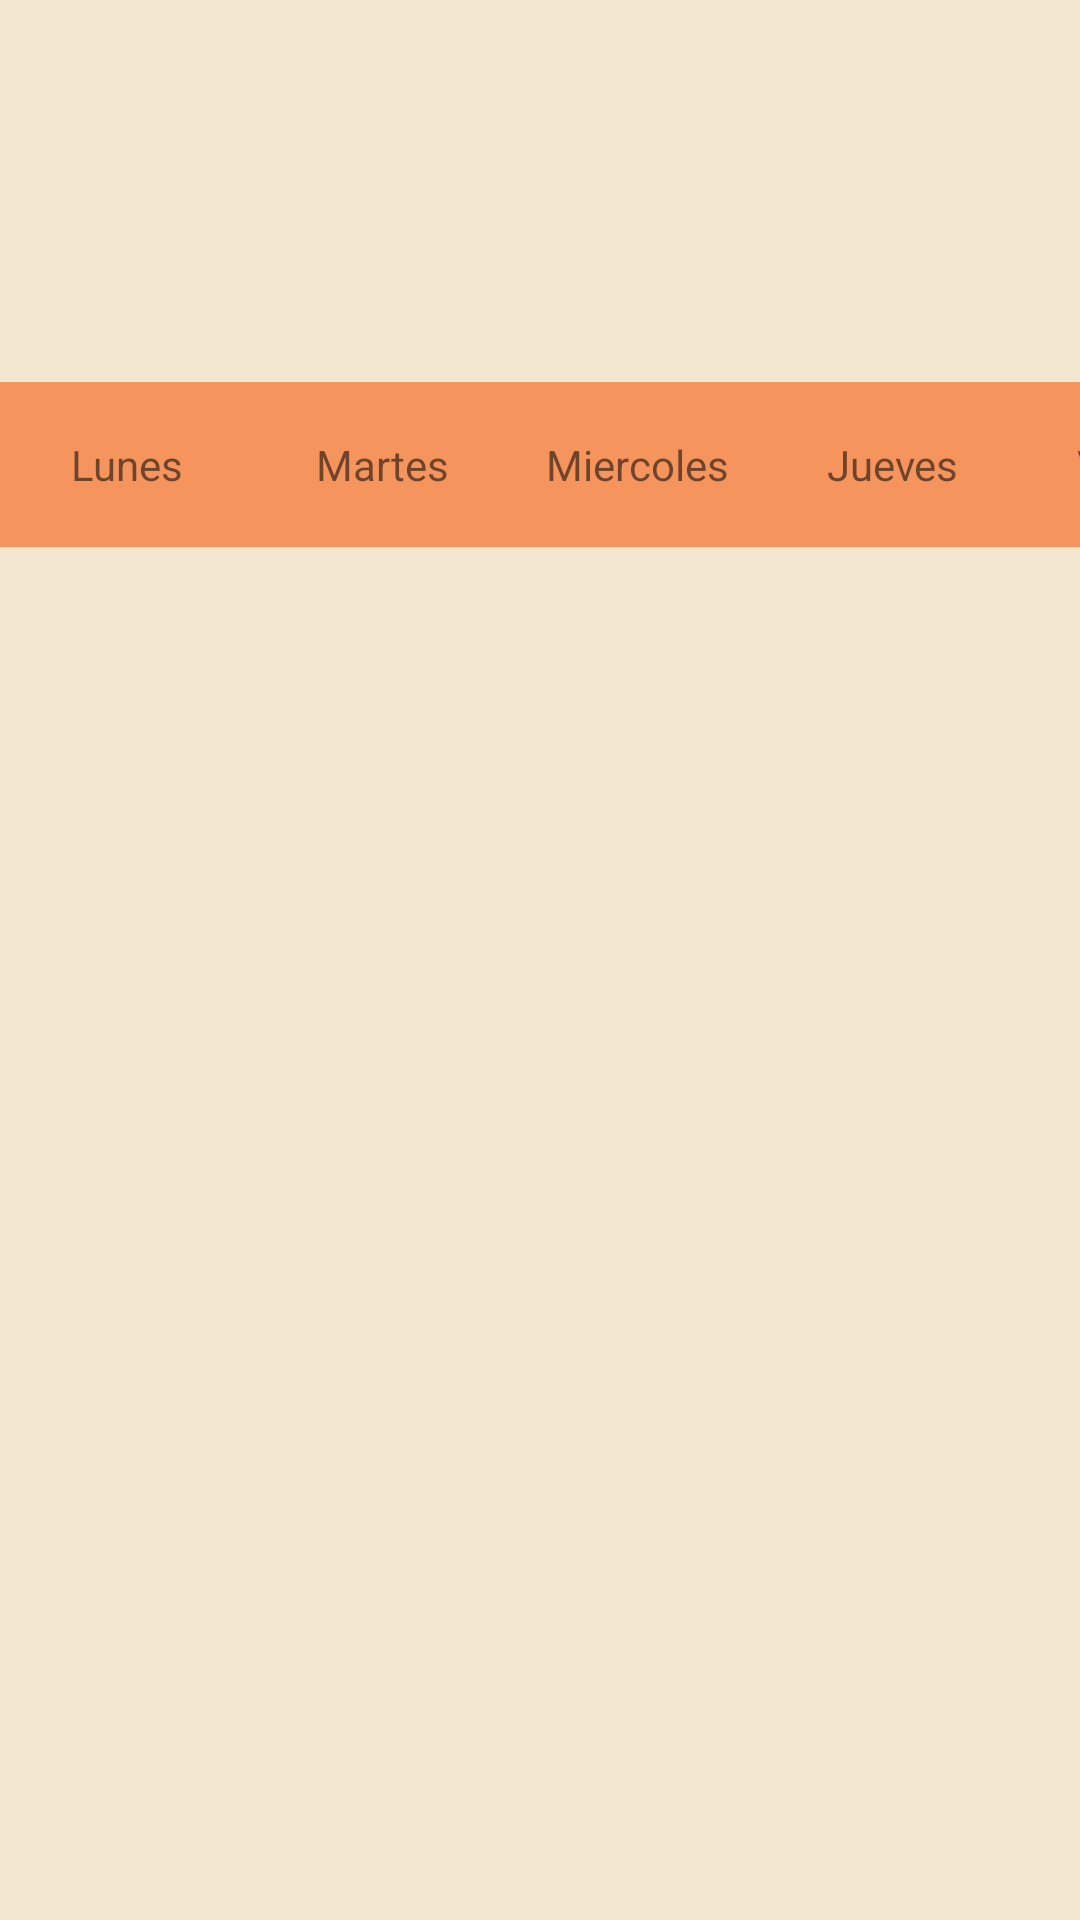

The Android layout XML behind this screen, and the referenced resources:
<!-- AndroidManifest.xml: application theme Theme.AplicacionColegio -->
<!-- res/layout/activity_horario.xml -->
<?xml version="1.0" encoding="utf-8"?>
<LinearLayout
    android:layout_width="match_parent"
    android:layout_height="match_parent"
    xmlns:android="http://schemas.android.com/apk/res/android"
    android:background="@color/janna">
    <GridLayout
        xmlns:app="http://schemas.android.com/apk/res-auto"
        xmlns:tools="http://schemas.android.com/tools"
        android:layout_width="wrap_content"
        android:layout_height="wrap_content"
        tools:context=".Horario"
        android:layout_gravity="center"
        android:columnCount="5"
        android:rowCount="7"
        android:orientation="vertical"
        >
        <TextView
            android:layout_width="85dp"
            android:layout_height="55dp"
            android:text="@string/lunes"
            android:gravity="center"
            android:background="#f5955d">

        </TextView>
        <TextView
            android:id="@+id/L1"
            android:layout_width="85dp"
            android:layout_height="55dp"
            >

        </TextView>
        <TextView
            android:layout_width="85dp"
            android:layout_height="55dp"
            android:id="@+id/L2">
        </TextView>
        <TextView
            android:id="@+id/L3"
            android:layout_width="85dp"
            android:layout_height="55dp">

        </TextView>
        <TextView
            android:id="@+id/L4"
            android:layout_width="85dp"
            android:layout_height="55dp">

        </TextView>
        <TextView
            android:id="@+id/L5"
            android:layout_width="85dp"
            android:layout_height="55dp">

        </TextView>
        <TextView
            android:id="@+id/L6"
            android:layout_width="85dp"
            android:layout_height="55dp">

        </TextView>
        <TextView

            android:layout_width="85dp"
            android:layout_height="55dp"
            android:text="@string/martes"
            android:gravity="center"
            android:background="#f5955d">

        </TextView>
        <TextView
            android:id="@+id/M1"
            android:layout_width="85dp"
            android:layout_height="55dp">

        </TextView>
        <TextView
            android:id="@+id/M2"
            android:layout_width="85dp"
            android:layout_height="55dp">

        </TextView>
        <TextView
            android:id="@+id/M3"
            android:layout_width="85dp"
            android:layout_height="55dp">

        </TextView>
        <TextView
            android:id="@+id/M4"
            android:layout_width="85dp"
            android:layout_height="55dp">

        </TextView>
        <TextView
            android:id="@+id/M5"
            android:layout_width="85dp"
            android:layout_height="55dp">

        </TextView>
        <TextView
            android:id="@+id/M6"
            android:layout_width="85dp"
            android:layout_height="55dp">

        </TextView>
        <TextView
            android:layout_width="85dp"
            android:layout_height="55dp"
            android:text="@string/miercoles"
            android:gravity="center"
            android:background="#f5955d">

        </TextView>
        <TextView
            android:id="@+id/X1"
            android:layout_width="85dp"
            android:layout_height="55dp">

        </TextView>
        <TextView
            android:layout_width="85dp"
            android:layout_height="55dp"
            android:id="@+id/X2">
        </TextView>
        <TextView
            android:layout_width="85dp"
            android:layout_height="55dp"
            android:id="@+id/X3">
        </TextView>
        <TextView
            android:layout_width="85dp"
            android:layout_height="55dp"
            android:id="@+id/X4">
        </TextView>
        <TextView
            android:layout_width="85dp"
            android:layout_height="55dp"
            android:id="@+id/X5">
        </TextView>
        <TextView
            android:layout_width="85dp"
            android:layout_height="55dp"
            android:id="@+id/X6">
        </TextView>
        <TextView
            android:layout_width="85dp"
            android:layout_height="55dp"
            android:text="@string/jueves"
            android:gravity="center"
            android:background="#f5955d">

        </TextView>
        <TextView
            android:layout_width="85dp"
            android:layout_height="55dp"
            android:id="@+id/J1">
        </TextView>
        <TextView
            android:id="@+id/J2"
            android:layout_width="85dp"
            android:layout_height="55dp">

        </TextView>
        <TextView
            android:id="@+id/J3"
            android:layout_width="85dp"
            android:layout_height="55dp">

        </TextView>
        <TextView
            android:id="@+id/J4"
            android:layout_width="85dp"
            android:layout_height="55dp">

        </TextView>
        <TextView
            android:id="@+id/J5"
            android:layout_width="85dp"
            android:layout_height="55dp">

        </TextView>
        <TextView
            android:id="@+id/J6"
            android:layout_width="85dp"
            android:layout_height="55dp">

        </TextView>
        <TextView
            android:layout_width="85dp"
            android:layout_height="55dp"
            android:text="@string/viernes"
            android:gravity="center"
            android:background="#f5955d">

        </TextView>
        <TextView
            android:id="@+id/V1"
            android:layout_width="85dp"
            android:layout_height="55dp">

        </TextView>
        <TextView
            android:id="@+id/V2"
            android:layout_width="85dp"
            android:layout_height="55dp">

        </TextView>
        <TextView
            android:id="@+id/V3"
            android:layout_width="85dp"
            android:layout_height="55dp">

        </TextView>
        <TextView
            android:id="@+id/V4"
            android:layout_width="85dp"
            android:layout_height="55dp">

        </TextView>
        <TextView
            android:id="@+id/V5"
            android:layout_width="85dp"
            android:layout_height="55dp">

        </TextView>
        <TextView
            android:id="@+id/V6"
            android:layout_width="85dp"
            android:layout_height="55dp">

        </TextView>



    </GridLayout>
</LinearLayout>
<!-- resources referenced by this layout -->
<resources>
  <color name="janna">#f2e6cf</color>
  <string name="jueves">Jueves</string>
  <string name="lunes">Lunes</string>
  <string name="martes">Martes</string>
  <string name="miercoles">Miercoles</string>
  <string name="viernes">Viernes</string>
  <style name="Theme.AplicacionColegio" parent="Theme.MaterialComponents.DayNight.DarkActionBar">
      
      <item name="colorPrimary">@color/purple_500</item>
      <item name="colorPrimaryVariant">@color/purple_700</item>
      <item name="colorOnPrimary">@color/white</item>
      
      <item name="colorSecondary">@color/teal_200</item>
      <item name="colorSecondaryVariant">@color/teal_700</item>
      <item name="colorOnSecondary">@color/black</item>
      
      <item name="android:statusBarColor">?attr/colorPrimaryVariant</item>
      
  </style>
  <color name="purple_500">#FF6200EE</color>
  <color name="purple_700">#FF3700B3</color>
  <color name="white">#FFFFFF</color>
  <color name="teal_200">#FF03DAC5</color>
  <color name="teal_700">#FF018786</color>
  <color name="black">#FF000000</color>
</resources>
